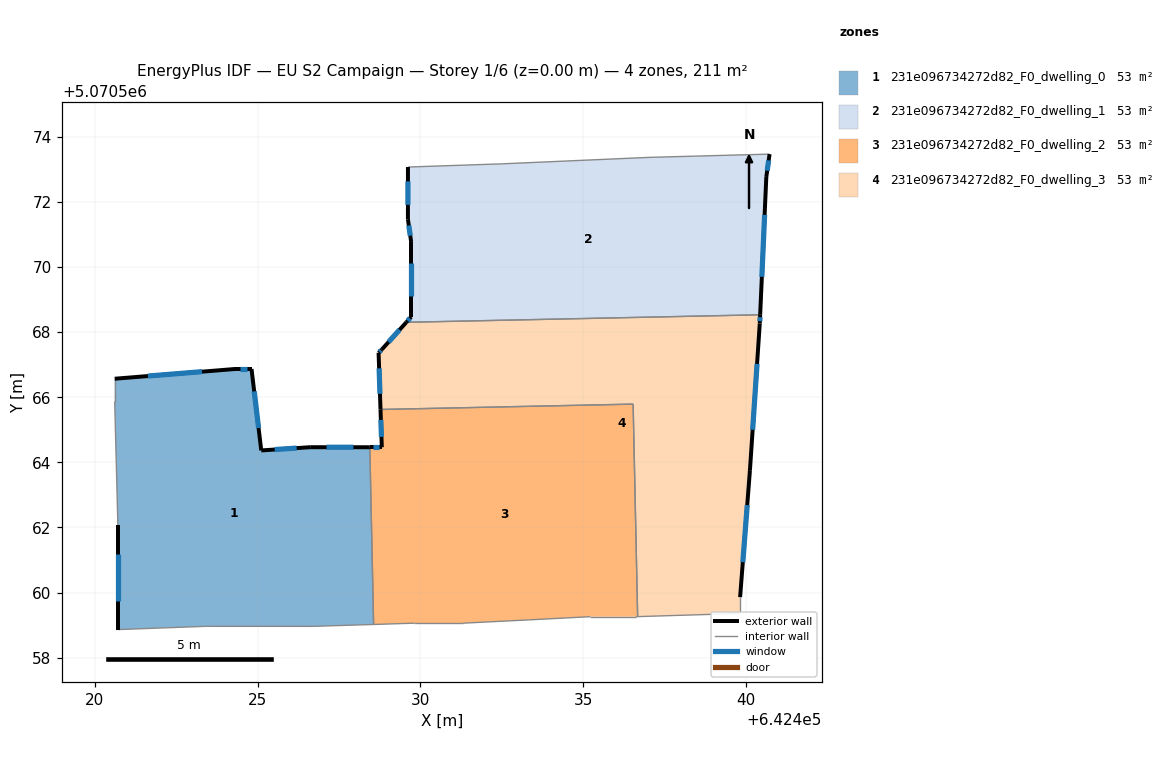
=== STOREY PLAN SPEC (per zone: floor XY polygon, exterior-wall plan segments, windows/doors) ===
zone 1: 231e096734272d82_F0_dwelling_0  (52.8 m²)
  floor: (642428.45, 5070564.46) (642428.56, 5070559.02) (642426.71, 5070558.96) (642423.41, 5070558.96) (642420.71, 5070558.86) (642420.71, 5070562.07) (642420.61, 5070565.87) (642420.61, 5070566.57) (642424.31, 5070566.87) (642424.81, 5070566.87) (642425.11, 5070564.37) (642426.61, 5070564.46)
  exterior wall: (642420.71, 5070562.07) – (642420.71, 5070558.86)  [3.2 m]
    window: (642420.71, 5070561.18) – (642420.71, 5070559.74)  [1.9 m²]
  exterior wall: (642424.31, 5070566.87) – (642420.61, 5070566.57)  [3.7 m]
    window: (642423.29, 5070566.79) – (642421.63, 5070566.65)  [2.3 m²]
  exterior wall: (642424.81, 5070566.87) – (642424.31, 5070566.87)  [0.5 m]
    window: (642424.68, 5070566.87) – (642424.45, 5070566.87)  [0.3 m²]
  exterior wall: (642425.11, 5070564.37) – (642424.81, 5070566.87)  [2.5 m]
    window: (642425.03, 5070565.05) – (642424.90, 5070566.18)  [1.5 m²]
  exterior wall: (642426.61, 5070564.46) – (642425.11, 5070564.37)  [1.5 m]
    window: (642426.20, 5070564.44) – (642425.53, 5070564.39)  [0.9 m²]
  exterior wall: (642428.45, 5070564.46) – (642426.61, 5070564.46)  [1.8 m]
    window: (642427.94, 5070564.46) – (642427.12, 5070564.46)  [1.1 m²]
  interior walls: 6
zone 2: 231e096734272d82_F0_dwelling_1  (52.8 m²)
  floor: (642440.73, 5070573.47) (642440.63, 5070572.77) (642440.44, 5070568.53) (642429.57, 5070568.30) (642429.72, 5070568.47) (642429.72, 5070570.77) (642429.62, 5070571.47) (642429.62, 5070573.07) (642432.52, 5070573.17) (642437.02, 5070573.37)
  exterior wall: (642429.72, 5070568.47) – (642429.57, 5070568.30)  [0.2 m]
    window: (642429.68, 5070568.42) – (642429.61, 5070568.35)  [0.1 m²]
  exterior wall: (642429.72, 5070570.77) – (642429.72, 5070568.47)  [2.3 m]
    window: (642429.72, 5070570.14) – (642429.72, 5070569.10)  [1.4 m²]
  exterior wall: (642429.62, 5070571.47) – (642429.72, 5070570.77)  [0.7 m]
    window: (642429.64, 5070571.28) – (642429.69, 5070570.96)  [0.4 m²]
  exterior wall: (642429.62, 5070573.07) – (642429.62, 5070571.47)  [1.6 m]
    window: (642429.62, 5070572.63) – (642429.62, 5070571.91)  [1.0 m²]
  exterior wall: (642440.63, 5070572.77) – (642440.73, 5070573.47)  [0.7 m]
    window: (642440.65, 5070572.96) – (642440.70, 5070573.28)  [0.4 m²]
  exterior wall: (642440.44, 5070568.53) – (642440.63, 5070572.77)  [4.2 m]
    window: (642440.49, 5070569.70) – (642440.57, 5070571.60)  [2.6 m²]
  interior walls: 4
zone 3: 231e096734272d82_F0_dwelling_2  (52.8 m²)
  floor: (642436.54, 5070565.79) (642436.67, 5070559.26) (642436.62, 5070559.26) (642435.22, 5070559.26) (642433.32, 5070559.16) (642431.31, 5070559.06) (642429.81, 5070559.06) (642428.56, 5070559.02) (642428.45, 5070564.46) (642428.81, 5070564.46) (642428.78, 5070565.62)
  exterior wall: (642428.81, 5070564.46) – (642428.45, 5070564.46)  [0.4 m]
    window: (642428.71, 5070564.46) – (642428.55, 5070564.46)  [0.2 m²]
  exterior wall: (642428.78, 5070565.62) – (642428.81, 5070564.46)  [1.2 m]
    window: (642428.79, 5070565.30) – (642428.80, 5070564.78)  [0.7 m²]
  interior walls: 9
zone 4: 231e096734272d82_F0_dwelling_3  (52.9 m²)
  floor: (642440.44, 5070568.53) (642440.43, 5070568.26) (642440.12, 5070563.76) (642439.82, 5070559.86) (642439.82, 5070559.36) (642436.67, 5070559.26) (642436.54, 5070565.79) (642428.78, 5070565.62) (642428.72, 5070567.37) (642428.82, 5070567.47) (642429.57, 5070568.30)
  exterior wall: (642439.82, 5070559.86) – (642440.12, 5070563.76)  [3.9 m]
    window: (642439.90, 5070560.93) – (642440.04, 5070562.69)  [2.4 m²]
  exterior wall: (642428.72, 5070567.37) – (642428.78, 5070565.62)  [1.7 m]
    window: (642428.73, 5070566.89) – (642428.76, 5070566.10)  [1.1 m²]
  exterior wall: (642428.82, 5070567.47) – (642428.72, 5070567.37)  [0.1 m]
    window: (642428.79, 5070567.44) – (642428.74, 5070567.39)  [0.1 m²]
  exterior wall: (642429.57, 5070568.30) – (642428.82, 5070567.47)  [1.1 m]
    window: (642429.36, 5070568.07) – (642429.02, 5070567.70)  [0.7 m²]
  exterior wall: (642440.43, 5070568.26) – (642440.44, 5070568.53)  [0.3 m]
    window: (642440.43, 5070568.34) – (642440.43, 5070568.46)  [0.2 m²]
  exterior wall: (642440.12, 5070563.76) – (642440.43, 5070568.26)  [4.5 m]
    window: (642440.21, 5070565.00) – (642440.34, 5070567.02)  [2.7 m²]
  interior walls: 5

=== DERIVED (storey summary) ===
Building: EU S2 Campaign
Storey: 1 of 6  (floor level z = 0.00 m)
Storey gross floor area: 211.4 m²
Zones on this storey: 4
  - 231e096734272d82_F0_dwelling_0: floor 52.8 m²; exterior wall 13.3 m (39.8 m²); 6 window(s) 8.1 m²; WWR 20.2%
  - 231e096734272d82_F0_dwelling_1: floor 52.8 m²; exterior wall 9.8 m (29.3 m²); 6 window(s) 5.9 m²; WWR 20.2%
  - 231e096734272d82_F0_dwelling_2: floor 52.8 m²; exterior wall 1.5 m (4.6 m²); 2 window(s) 0.9 m²; WWR 20.2%
  - 231e096734272d82_F0_dwelling_3: floor 52.9 m²; exterior wall 11.7 m (35.1 m²); 6 window(s) 7.1 m²; WWR 20.2%
Zone adjacency (shared interzone walls):
  - 231e096734272d82_F0_dwelling_0 ↔ 231e096734272d82_F0_dwelling_2
  - 231e096734272d82_F0_dwelling_1 ↔ 231e096734272d82_F0_dwelling_3
  - 231e096734272d82_F0_dwelling_2 ↔ 231e096734272d82_F0_dwelling_3